Dataset: neural (GitHub, Baldunica/neural). Classes: broadleaf plant, grass, soil, soybean.

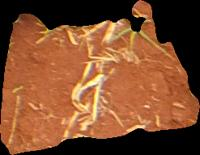
Label: soil

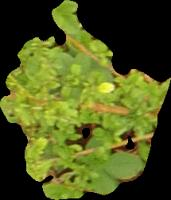
Label: broadleaf plant

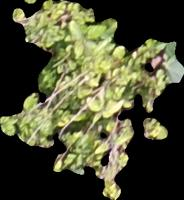
Label: broadleaf plant

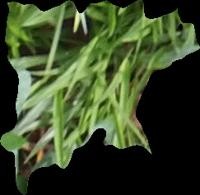
Label: grass

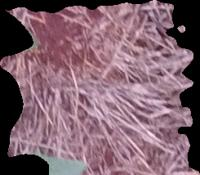
Label: soil

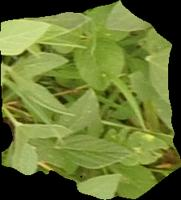
Label: soybean
